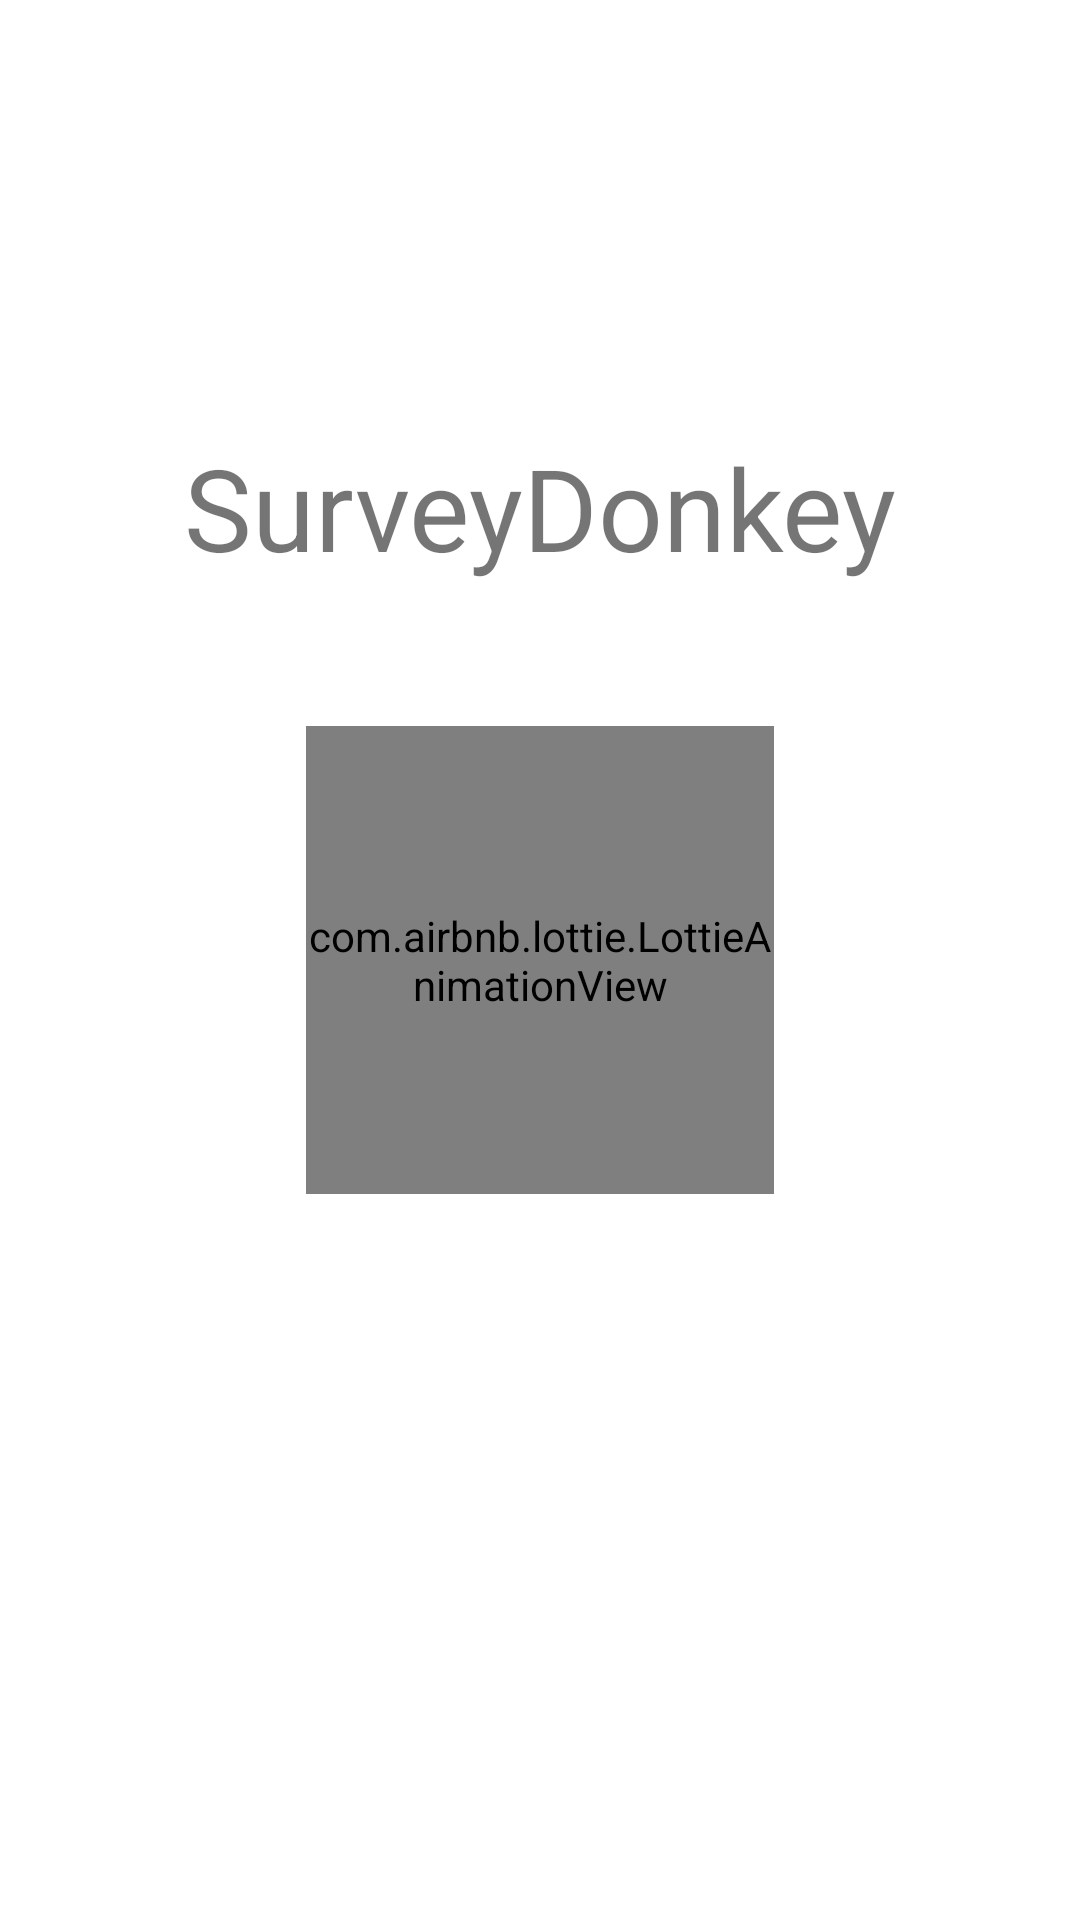

Reconstruct the res/layout file that produces this screen, plus the resources it refers to.
<!-- AndroidManifest.xml: application theme Theme.SurveyDonkey -->
<!-- res/layout/fragment_start.xml -->
<?xml version="1.0" encoding="utf-8"?>
<androidx.constraintlayout.widget.ConstraintLayout xmlns:android="http://schemas.android.com/apk/res/android"
    xmlns:app="http://schemas.android.com/apk/res-auto"
    android:layout_width="match_parent"
    android:layout_height="match_parent">

    <androidx.appcompat.widget.AppCompatTextView
        android:layout_width="wrap_content"
        android:layout_height="wrap_content"
        android:text="@string/app_name"
        android:textSize="38sp"
        app:layout_constraintBottom_toTopOf="@+id/animation_view"
        app:layout_constraintEnd_toEndOf="parent"
        app:layout_constraintStart_toStartOf="parent"
        app:layout_constraintTop_toTopOf="parent"
        app:layout_constraintVertical_bias="0.75" />

    <com.airbnb.lottie.LottieAnimationView
        android:id="@+id/animation_view"
        android:layout_width="156dp"
        android:layout_height="156dp"
        app:layout_constraintBottom_toBottomOf="parent"
        app:layout_constraintEnd_toEndOf="parent"
        app:layout_constraintStart_toStartOf="parent"
        app:layout_constraintTop_toTopOf="parent"
        app:lottie_autoPlay="true"
        app:lottie_rawRes="@raw/lottie" />

</androidx.constraintlayout.widget.ConstraintLayout>
<!-- resources referenced by this layout -->
<resources>
  <string name="app_name">SurveyDonkey</string>
  <style name="Theme.SurveyDonkey" parent="Theme.MaterialComponents.DayNight.NoActionBar">
          
          <item name="colorPrimary">@color/purple_500</item>
          <item name="colorPrimaryVariant">@color/black</item>
          <item name="colorOnPrimary">@color/white</item>
          
          <item name="colorSecondary">@color/teal_200</item>
          <item name="colorSecondaryVariant">@color/teal_700</item>
          <item name="colorOnSecondary">@color/black</item>
          
          <item name="android:statusBarColor" tools:targetApi="l">?attr/colorPrimaryVariant</item>
          
      </style>
  <!-- not gathered from this repository: default colours our renderer supplied (Android Studio template values) -->
  <color name="purple_500">#FF6200EE</color>
  <color name="teal_200">#FF03DAC5</color>
  <color name="teal_700">#FF018786</color>
  <color name="black">#FF000000</color>
  <color name="white">#FFFFFFFF</color>
</resources>
